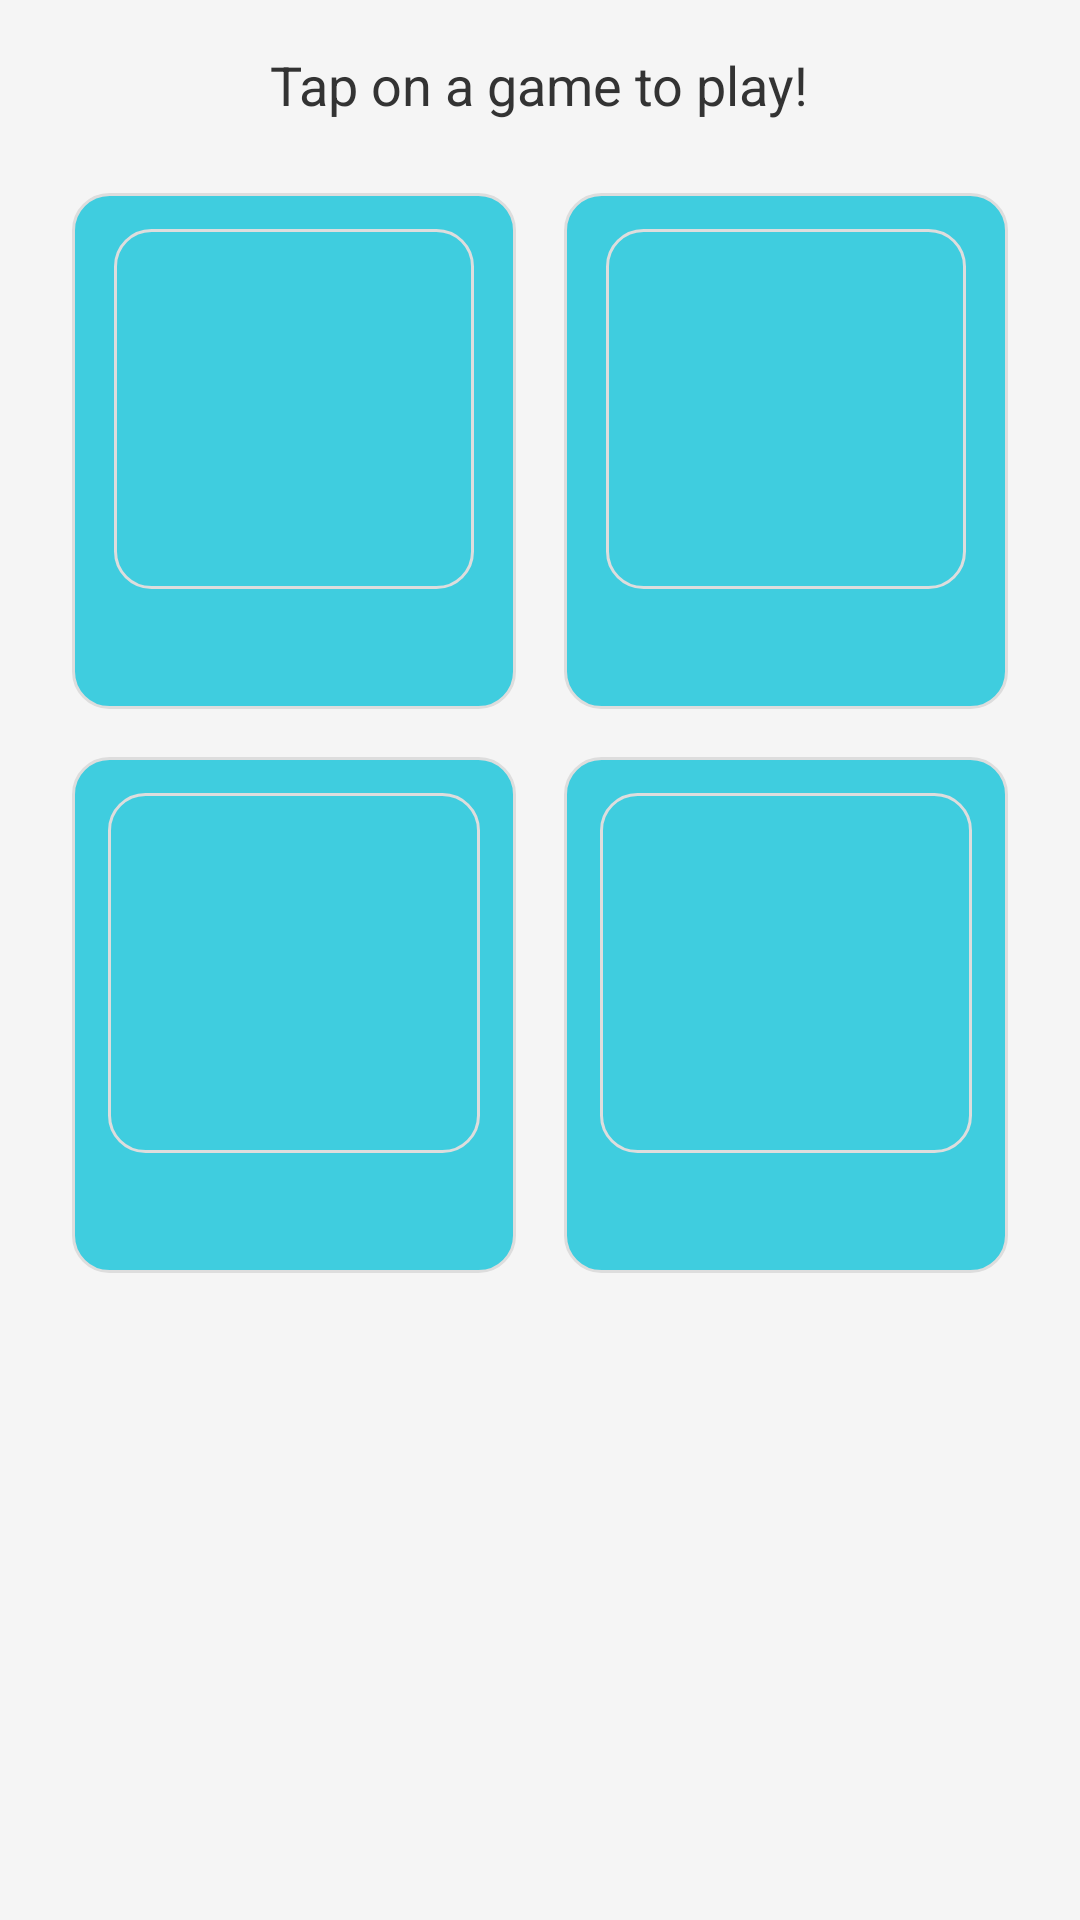

This screen was rendered from an Android layout file. Write that file and the resources it references.
<!-- AndroidManifest.xml: activity theme Theme.AppCompat -->
<!-- res/layout/activity_main.xml -->
<LinearLayout xmlns:android="http://schemas.android.com/apk/res/android"
    xmlns:tools="http://schemas.android.com/tools"
    android:layout_width="match_parent"
    android:layout_height="match_parent"
    xmlns:app="http://schemas.android.com/apk/res-auto"
    android:orientation="vertical"
    android:padding="16dp"
    android:background="#F5F5F5">



    
    <TextView
        android:id="@+id/instructionText"
        android:layout_width="wrap_content"
        android:layout_height="wrap_content"
        android:text="Tap on a game to play!"
        android:textSize="18sp"
        android:textColor="#333333"
        android:layout_marginBottom="16dp"
        android:gravity="center"
        android:layout_gravity="center_horizontal" />

    
    <GridLayout
        android:id="@+id/gameGridLayout"
        android:layout_width="match_parent"
        android:layout_height="wrap_content"
        android:alignmentMode="alignMargins"
        android:columnCount="2"
        android:rowCount="2"
        android:layout_gravity="center_horizontal">

        
        <LinearLayout
            android:layout_width="0dp"
            android:layout_height="172dp"
            android:orientation="vertical"
            android:layout_margin="8dp"
            android:layout_columnWeight="1"
            android:padding="12dp"
            android:background="@drawable/rounded_corners_background"
            android:gravity="center_horizontal">

            <ImageView
                android:id="@+id/imageGame1"
                android:layout_width="120dp"
                android:layout_height="120dp"
                android:background="@drawable/rounded_corners_background"
                android:contentDescription="Game 1 Thumbnail"
                android:scaleType="centerCrop"
                />


        </LinearLayout>

        
        <LinearLayout
            android:layout_width="0dp"
            android:layout_height="172dp"
            android:background="@drawable/rounded_corners_background"
            android:orientation="vertical"
            android:layout_margin="8dp"
            android:layout_columnWeight="1"
            android:padding="12dp"
            android:gravity="center_horizontal">

            <ImageView
                android:id="@+id/imageGame2"
                android:layout_width="120dp"
                android:layout_height="120dp"
                android:contentDescription="Game 2 Thumbnail"
                android:scaleType="centerCrop"
                android:background="@drawable/rounded_corners_background"/>


        </LinearLayout>

        
        <RelativeLayout
            android:layout_width="0dp"
            android:layout_height="172dp"
            android:orientation="vertical"
            android:layout_margin="8dp"
            android:padding="12dp"
            android:layout_columnWeight="1"
            android:background="@drawable/rounded_corners_background"
            android:gravity="center_horizontal">

            <ImageView
                android:id="@+id/imageGame3"
                android:layout_width="match_parent"
                android:layout_height="120dp"
                android:background="@drawable/rounded_corners_background"
                android:contentDescription="Game 3 Thumbnail"
                android:scaleType="centerCrop"
             />

            <ProgressBar
                android:id="@+id/progressBar"
                android:layout_width="wrap_content"
                android:layout_height="wrap_content"
                android:visibility="gone"
                android:layout_centerInParent="true" />

            <ImageView
                android:id="@+id/downloadBtn3"
                android:layout_width="wrap_content"
                android:layout_height="wrap_content"
                android:layout_alignParentEnd="true"
                android:layout_below="@+id/imageGame3"
                android:src="@drawable/baseline_save_alt_24"
                android:tint="@color/white"
                tools:ignore="UseAppTint" />
            <Button
                android:id="@+id/playBtn"
                android:layout_width="wrap_content"
                android:layout_height="wrap_content"
                android:text="Play"
                android:visibility="gone"
                android:layout_marginTop="8dp"
                android:textSize="14sp"
                android:textAllCaps="false"
                android:textColor="@color/white"
                android:background="@drawable/play_btn_shape"
                android:layout_below="@+id/imageGame3"
                />

        </RelativeLayout>

        
        <RelativeLayout
            android:layout_width="0dp"
            android:layout_height="172dp"
            android:background="@drawable/rounded_corners_background"
            android:orientation="vertical"
            android:layout_margin="8dp"
            android:padding="12dp"
            android:layout_columnWeight="1"
            android:gravity="center_horizontal">

            <ImageView
                android:id="@+id/imageGame4"
                android:layout_width="match_parent"
                android:layout_height="120dp"
                android:contentDescription="Game 4 Thumbnail"
                android:scaleType="centerCrop"
                android:background="@drawable/rounded_corners_background"/>


        </RelativeLayout>
    </GridLayout>

</LinearLayout>
<!-- resources referenced by this layout -->
<resources>
  <!-- drawable play_btn_shape (drawable) -->
  <?xml version="1.0" encoding="utf-8"?>
  <shape xmlns:android="http://schemas.android.com/apk/res/android" android:shape="rectangle">
      <solid android:color="#4CAF50"/>
      <corners android:radius="22dp"/>
  
  </shape>
  <!-- drawable rounded_corners_background (drawable) -->
  <?xml version="1.0" encoding="utf-8"?>
  <shape xmlns:android="http://schemas.android.com/apk/res/android">
      <corners android:radius="12dp"/>
      <solid android:color="#3FCDDF"/>
      <stroke android:width="1dp" android:color="#DDDDDD"/>
  </shape>
  <!-- not gathered from this repository: default colours our renderer supplied (Android Studio template values) -->
  <color name="white">#FFFFFFFF</color>
</resources>
